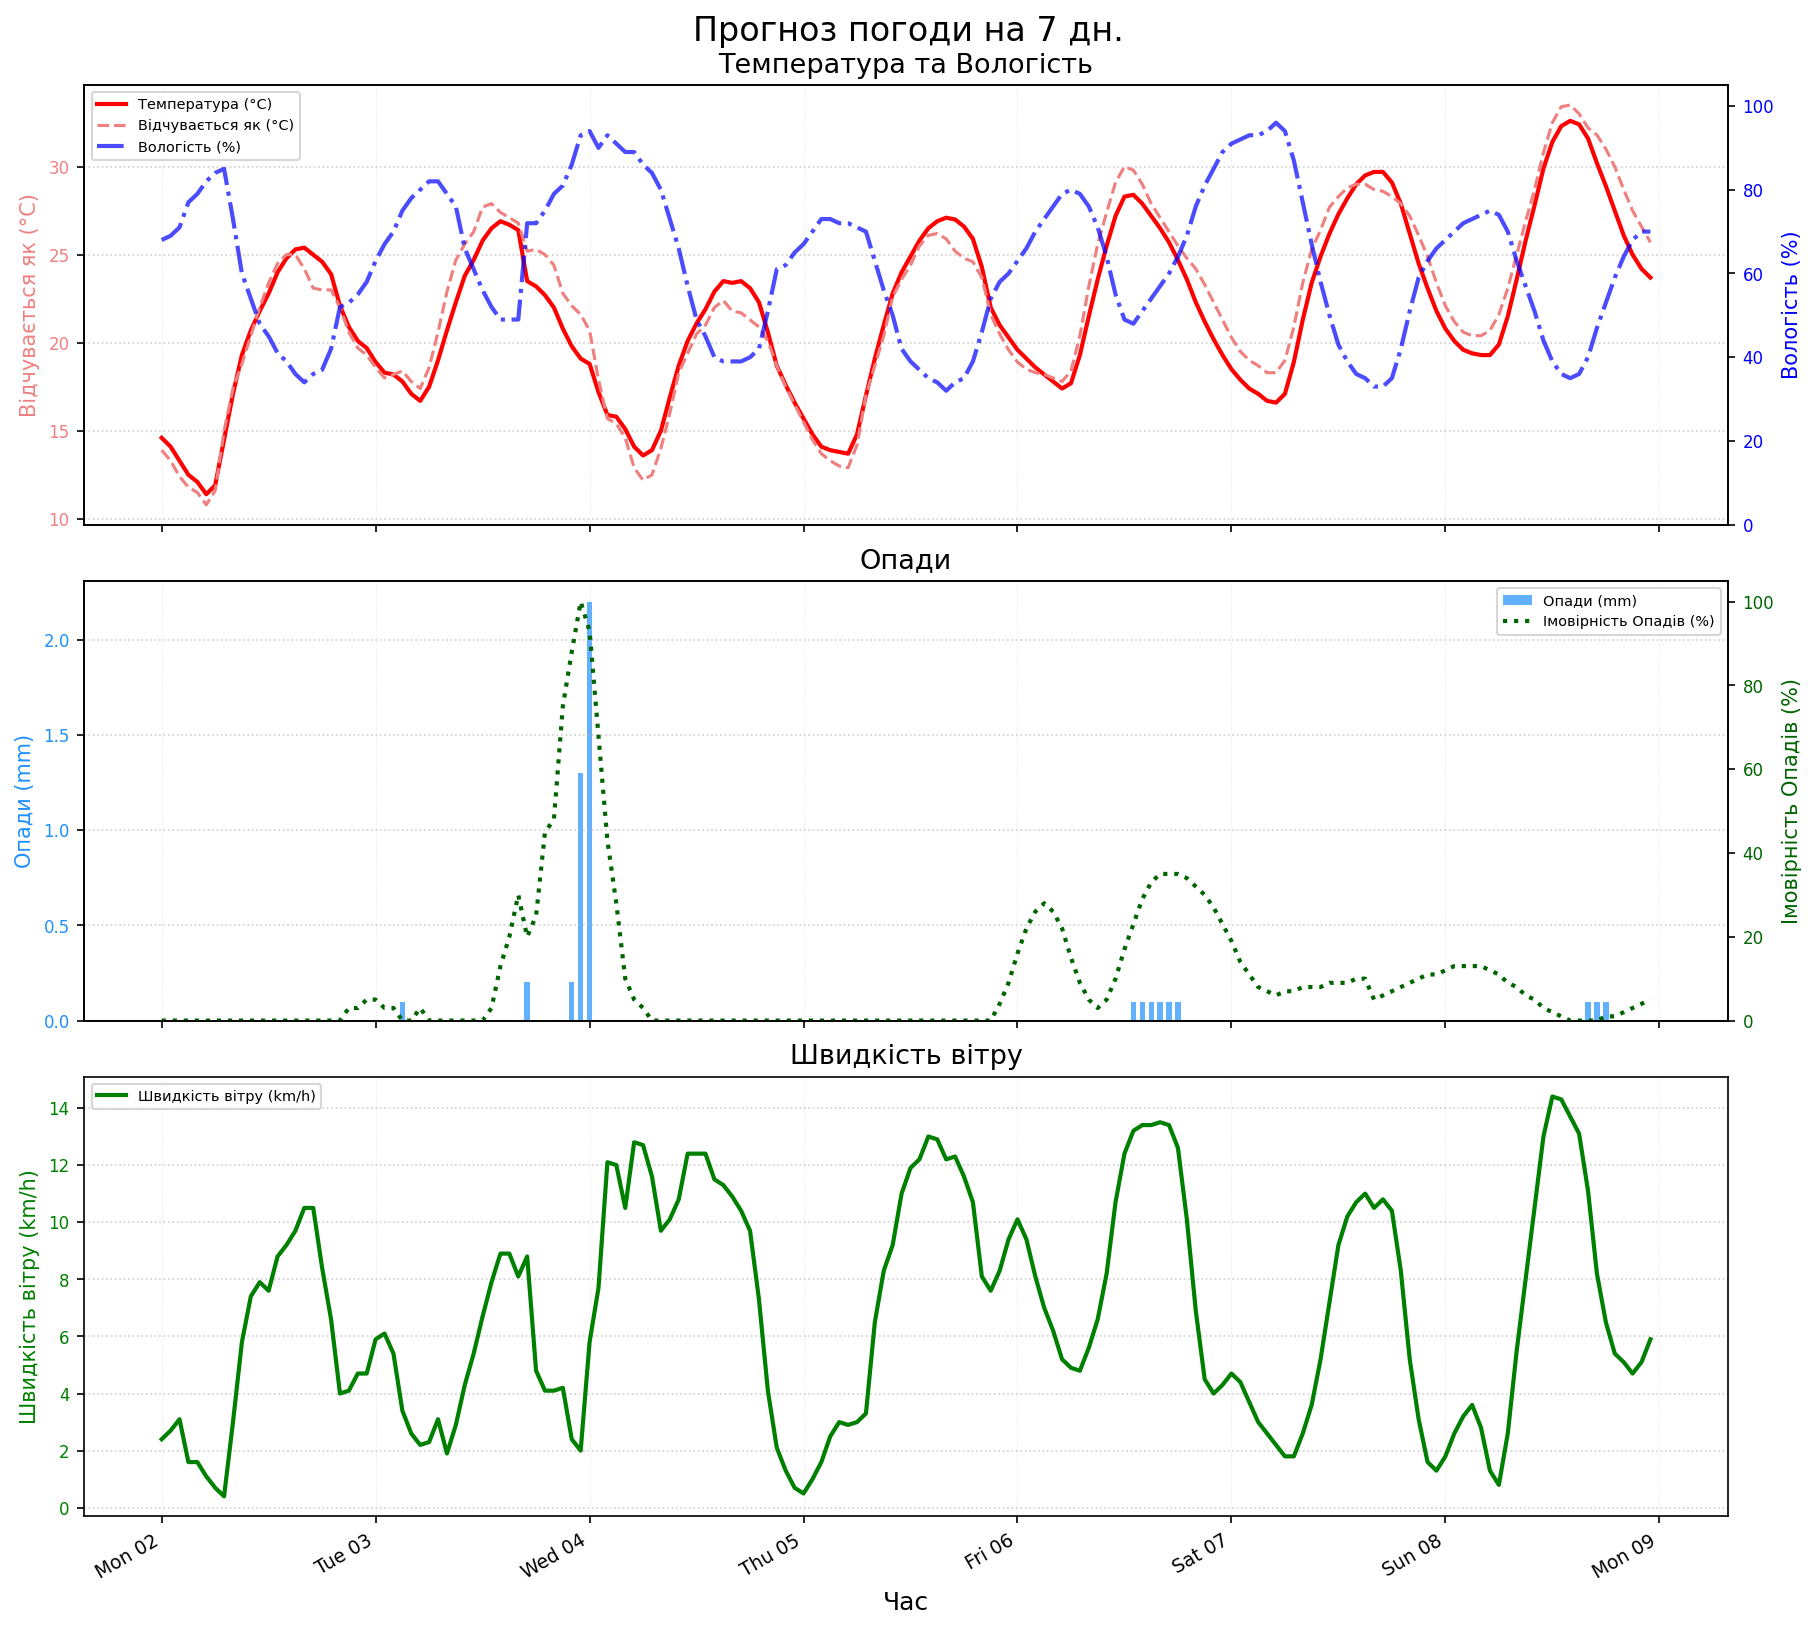

Source data for this figure (header and first rows):
time, temperature_2m, relative_humidity_2m, apparent_temperature, precipitation_probability, precipitation, wind_speed_10m, wind_direction_10m
2025-06-02 00:00:00, 14.60, 68, 13.90, 0, 0.00, 2.40, 297
2025-06-02 01:00:00, 14.10, 69, 13.30, 0, 0.00, 2.70, 293
2025-06-02 02:00:00, 13.30, 71, 12.40, 0, 0.00, 3.10, 291
2025-06-02 03:00:00, 12.50, 77, 11.80, 0, 0.00, 1.60, 333
2025-06-02 04:00:00, 12.10, 79, 11.50, 0, 0.00, 1.60, 27
2025-06-02 05:00:00, 11.40, 82, 10.80, 0, 0.00, 1.10, 288
2025-06-02 06:00:00, 11.90, 84, 11.60, 0, 0.00, 0.70, 360
2025-06-02 07:00:00, 14.50, 85, 15.00, 0, 0.00, 0.40, 90
2025-06-02 08:00:00, 17.10, 73, 17.40, 0, 0.00, 3.00, 166
2025-06-02 09:00:00, 19.30, 60, 18.80, 0, 0.00, 5.80, 187
2025-06-02 10:00:00, 20.70, 54, 20.40, 0, 0.00, 7.40, 223
2025-06-02 11:00:00, 21.80, 48, 22.00, 0, 0.00, 7.90, 240
2025-06-02 12:00:00, 22.80, 45, 23.40, 0, 0.00, 7.60, 251
2025-06-02 13:00:00, 24.00, 41, 24.50, 0, 0.00, 8.80, 251
2025-06-02 14:00:00, 24.80, 39, 25.00, 0, 0.00, 9.20, 244
2025-06-02 15:00:00, 25.30, 36, 25.00, 0, 0.00, 9.70, 239
2025-06-02 16:00:00, 25.40, 34, 24.20, 0, 0.00, 10.50, 239
2025-06-02 17:00:00, 25.00, 36, 23.10, 0, 0.00, 10.50, 239
2025-06-02 18:00:00, 24.60, 37, 23.00, 0, 0.00, 8.40, 239
2025-06-02 19:00:00, 23.90, 42, 23.00, 0, 0.00, 6.60, 225
2025-06-02 20:00:00, 22.10, 52, 22.00, 0, 0.00, 4.00, 207
2025-06-02 21:00:00, 20.90, 53, 20.60, 3, 0.00, 4.10, 195
2025-06-02 22:00:00, 20.10, 55, 19.70, 3, 0.00, 4.70, 189
2025-06-02 23:00:00, 19.70, 58, 19.30, 5, 0.00, 4.70, 171
2025-06-03 00:00:00, 18.90, 63, 18.60, 5, 0.00, 5.90, 194
2025-06-03 01:00:00, 18.30, 67, 18.00, 3, 0.00, 6.10, 208
2025-06-03 02:00:00, 18.20, 70, 18.20, 3, 0.00, 5.40, 233
2025-06-03 03:00:00, 17.80, 75, 18.40, 0, 0.10, 3.40, 252
2025-06-03 04:00:00, 17.10, 78, 17.80, 0, 0.00, 2.60, 236
2025-06-03 05:00:00, 16.70, 80, 17.40, 3, 0.00, 2.20, 270
2025-06-03 06:00:00, 17.50, 82, 18.60, 0, 0.00, 2.30, 309
2025-06-03 07:00:00, 19.00, 82, 20.60, 0, 0.00, 3.10, 306
2025-06-03 08:00:00, 20.70, 79, 22.90, 0, 0.00, 1.90, 292
2025-06-03 09:00:00, 22.30, 76, 24.70, 0, 0.00, 2.90, 270
2025-06-03 10:00:00, 23.80, 66, 25.60, 0, 0.00, 4.30, 265
2025-06-03 11:00:00, 24.70, 61, 26.30, 0, 0.00, 5.40, 250
2025-06-03 12:00:00, 25.80, 56, 27.70, 0, 0.00, 6.70, 234
2025-06-03 13:00:00, 26.50, 52, 27.90, 3, 0.00, 7.90, 240
2025-06-03 14:00:00, 26.90, 49, 27.40, 13, 0.00, 8.90, 243
2025-06-03 15:00:00, 26.70, 49, 27.10, 20, 0.00, 8.90, 243
2025-06-03 16:00:00, 26.40, 49, 26.80, 30, 0.00, 8.10, 249
2025-06-03 17:00:00, 23.50, 72, 25.20, 20, 0.20, 8.80, 9
2025-06-03 18:00:00, 23.20, 72, 25.30, 25, 0.00, 4.80, 63
2025-06-03 19:00:00, 22.70, 75, 25.00, 45, 0.00, 4.10, 105
2025-06-03 20:00:00, 22.00, 79, 24.40, 48, 0.00, 4.10, 105
2025-06-03 21:00:00, 20.80, 81, 22.80, 75, 0.00, 4.20, 121
2025-06-03 22:00:00, 19.80, 86, 22.10, 88, 0.20, 2.40, 333
2025-06-03 23:00:00, 19.10, 93, 21.60, 100, 1.30, 2.00, 45
2025-06-04 00:00:00, 18.80, 94, 20.70, 93, 2.20, 5.80, 248
2025-06-04 01:00:00, 17.20, 90, 17.90, 68, 0.00, 7.70, 323
2025-06-04 02:00:00, 15.90, 93, 15.70, 43, 0.00, 12.10, 343
2025-06-04 03:00:00, 15.80, 91, 15.40, 28, 0.00, 12.00, 339
2025-06-04 04:00:00, 15.10, 89, 14.60, 10, 0.00, 10.50, 344
2025-06-04 05:00:00, 14.10, 89, 12.90, 5, 0.00, 12.80, 338
2025-06-04 06:00:00, 13.60, 86, 12.20, 3, 0.00, 12.70, 335
2025-06-04 07:00:00, 13.90, 84, 12.50, 0, 0.00, 11.60, 338
2025-06-04 08:00:00, 15.00, 80, 14.00, 0, 0.00, 9.70, 333
2025-06-04 09:00:00, 16.90, 73, 16.00, 0, 0.00, 10.10, 333
2025-06-04 10:00:00, 18.70, 66, 18.30, 0, 0.00, 10.80, 339
2025-06-04 11:00:00, 20.10, 57, 19.40, 0, 0.00, 12.40, 343
... 108 more rows
